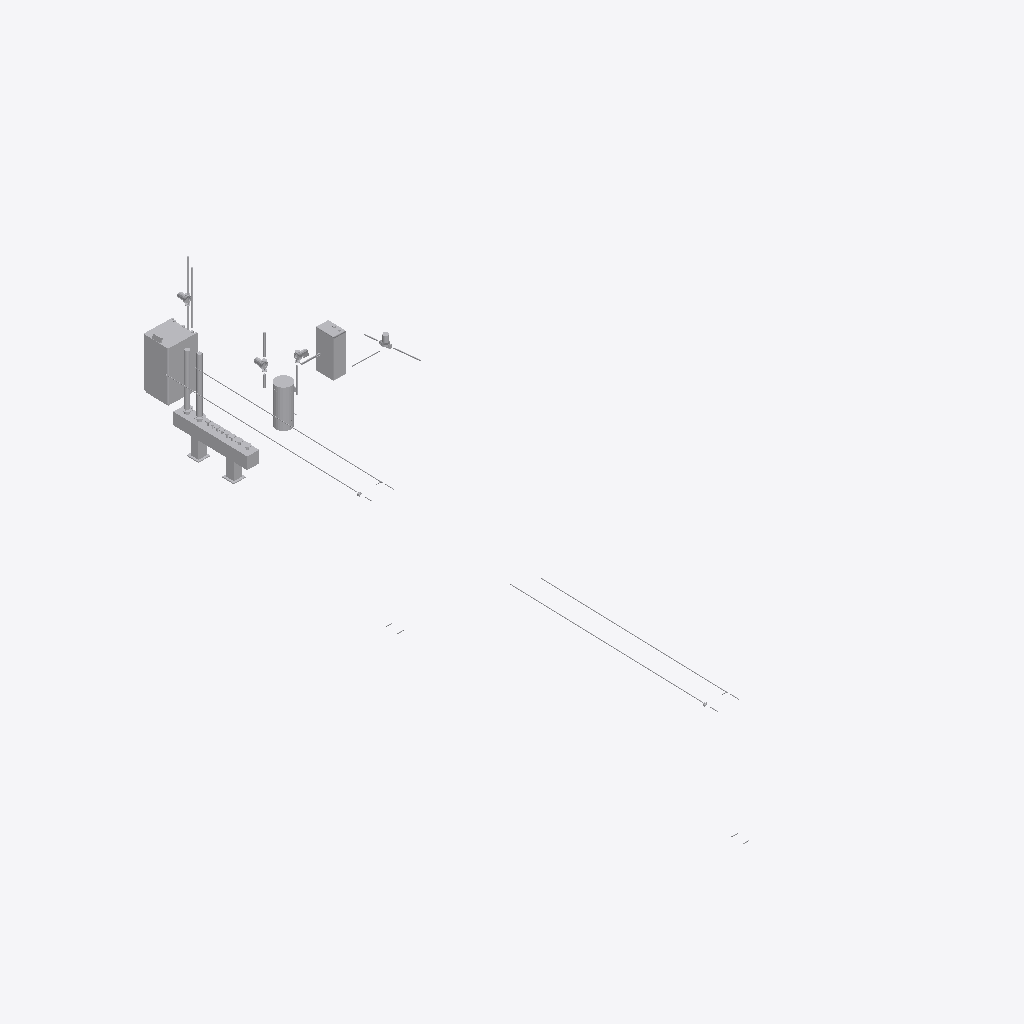
Isometric view of an IFC building model (IFC-SPF (STEP), schema IFC4, length unit millimetre), seen from the south-west, elements coloured by IFC class (only those large enough to see are counted): 23 other elements (light grey).
Extent 6.1 m × 16.4 m × 2.7 m (x, y, z). Storeys (1): Ebene 0 at 0.00 m. Elements (36): 22 IfcPipeSegment, 4 IfcPump, 2 IfcPipeFitting, 2 IfcSpaceHeater, 2 IfcUnitaryEquipment, 2 IfcValve, 1 IfcFlowSegment, 1 IfcFlowStorageDevice.

HEADER;
FILE_DESCRIPTION(('ViewDefinition [ReferenceView_V1.2]','ExchangeRequirement [BuildingService]'),'2;1');
FILE_NAME('2018-03','2022-08-29T13:06:43',(''),(''),'The EXPRESS Data Manager Version 5.02.0100.07 : ','21.1.1.109 - Exporter 21.4.2.0 - Alternative Ben','');
FILE_SCHEMA(('IFC4'));
ENDSEC;
DATA;
#134=IFCPROJECT('0GWPPC7fL8nfIjAWhJQH1e',#42,'2018-03',$,$,'Projektname','TEMPLATE',(#121),#116);
#174=IFCSITE('0GWPPC7fL8nfIjAWhJQH1g',#42,'Default',$,$,#173,$,$,.ELEMENT.,(48,8,15,359802),(11,34,47,783432),0.0,$,$);
#149=IFCBUILDING('0GWPPC7fL8nfIjAWhJQH1f',#42,'',$,$,#33,$,'',.ELEMENT.,$,$,#145);
#162=IFCBUILDINGSTOREY('0GWPPC7fL8nfIjAWeiWTAT',#42,'Ebene 0',$,'Ebene:Ebene Allgemein',#160,$,'Ebene 0',.ELEMENT.,0.0);
#4287=IFCUNITARYEQUIPMENT('3tC1gaV99DmAxRB0zLx84J',#42,'Wärmepumpe','Wärmepumpe','Waermepumpe:xy kW',#4286,#4280,'7294432',.NOTDEFINED.);
#30911=IFCFLOWSEGMENT('3eZ3wcSp5FzhfjYN07c2at',#42,'Verteiler-Heizkreis','Heizkreisverteiler 2023','Kompakt-Verteiler 5-fach:Standard',#30910,#30904,'7398875');
#34736=IFCUNITARYEQUIPMENT('0zrt0MY_r5k9VTzRK$KNML',#42,'Frischwasserstation','Frischwasserstation mit Wärmeübertrager am Pufferspeicher 2023','Frischwasserstation:Frischwasserstation',#34735,#34729,'7427298',.NOTDEFINED.);
#16294=IFCFLOWSTORAGEDEVICE('3bO2Esm21EPO0DDrMdbSPl',#42,'Pufferspeicher mit Heizstab xyz','Pufferspeicher mit Heizstab, 2023','Pufferspeicher:Mit Heizstab',#16293,#16287,'7298313');
#32432=IFCPIPESEGMENT('1uGBDZm$XCKAx12FdcBFO2',#42,'Rohr - Verteiler zum Puffer, RL','Rohr xy 2023','Rohrtypen:Standardrohr',#32374,#32429,'7421765',.NOTDEFINED.);
#32586=IFCPIPESEGMENT('1uGBDZm$XCKAx12FdcBFRx',#42,'Rohr - Pumpe zum Verteiler, VL','Rohr xy 2023','Rohrtypen:Standardrohr',#32528,#32583,'7421884',.NOTDEFINED.);
#16821=IFCPIPESEGMENT('2rAzrMgiz5ZerPp5D5elb8',#42,'Rohr - Verteiler zu Ventil FB1, VL','Rohr xy 2023','Rohrtypen:Standardrohr',#16759,#16818,'7299963',.NOTDEFINED.);
#35575=IFCPIPESEGMENT('18qNFS3hPD0QED9Ottt529',#42,'Rohr - Verteiler zu Ventil FB2, VL','Rohr xy 2023','Rohrtypen:Standardrohr',#35513,#35572,'7440539',.NOTDEFINED.);
#35735=IFCPIPESEGMENT('18qNFS3hPD0QED9Ottt52F',#42,'Rohr - FB2 - T zum Verteiler, RL','Rohr xy 2023','Rohrtypen:Standardrohr',#35673,#35732,'7440541',.NOTDEFINED.);
#16985=IFCPIPESEGMENT('2rAzrMgiz5ZerPp5D5el_o',#42,'Rohr - FB1 - T zum Verteiler, RL','Rohr xy 2023','Rohrtypen:Standardrohr',#16923,#16982,'7300481',.NOTDEFINED.);
#22169=IFCPUMP('360M8uUy575hu9nE21Kpj1',#42,'Pumpe - TWW-Vorlauf','Umwälzpumpe xy 2023','Pumpe:Vorlauf',#22168,#22160,'7391594',.NOTDEFINED.);
#22553=IFCPUMP('360M8uUy575hu9nE21Kow6',#42,'Pumpe - Puffer zum Verteiler','Umwälzpumpe xy 2023','Pumpe:Vorlauf',#22552,#22546,'7396525',.NOTDEFINED.);
#35108=IFCPUMP('1mpiJqWpX95u__wnHKH7Rj',#42,'Pumpe - Puffer zu Frischwasserstation','Umwälzpumpe xy 2023','Pumpe:Vorlauf',#35107,#35097,'7428187',.NOTDEFINED.);
#16614=IFCPIPESEGMENT('3bO2Esm21EPO0DDrMdbVgS',#42,'Rohr - Pufferspeicher zu WP, RL','Rohr xy 2023','Rohrtypen:Standardrohr',#16555,#16610,'7299578',.NOTDEFINED.);
#22969=IFCPUMP('360M8uUy575hu9nE21Kopl',#42,'Pumpe - WP zu Puffer','Umwälzpumpe xy 2023','Pumpe:Vorlauf',#22968,#22962,'7397060',.NOTDEFINED.);
#22864=IFCPIPESEGMENT('360M8uUy575hu9nE21Ko_n',#42,'Rohr - Pumpe zu Puffer, VL','Rohr xy 2023','Rohrtypen:Standardrohr',#22806,#22861,'7396762',.NOTDEFINED.);
#34982=IFCPIPESEGMENT('1mpiJqWpX95u__wnHKH7Rl',#42,'Rohr - Pumpe zu Frischwasserstation, VL','Rohr xy 2023','Rohrtypen:Standardrohr',#34916,#34979,'7428185',.NOTDEFINED.);
#22708=IFCPIPESEGMENT('360M8uUy575hu9nE21KowI',#42,'Rohr - Puffer zu Pumpe, HK-VL','Rohr xy 2023','Rohrtypen:Standardrohr',#22650,#22705,'7396537',.NOTDEFINED.);
#18240=IFCPIPESEGMENT('1CZGVhIbrA7vCmjmlCC7AV',#42,'Rohr - FWS zu Puffer, RL','Rohr xy 2023','Rohrtypen:Standardrohr',#18197,#18237,'7335697',.NOTDEFINED.);
#18596=IFCPIPESEGMENT('0rEQj7Alb9qP2_$JQQPvHx',#42,'Rohr - Vorlauf TWW','Rohr xy 2023','Rohrtypen:Standardrohr',#18530,#18593,'7352084',.NOTDEFINED.);
#23124=IFCPIPESEGMENT('360M8uUy575hu9nE21Kopw',#42,'Rohr - WP zu Pumpe ) Puffer, VL','Rohr xy 2023','Rohrtypen:Standardrohr',#23066,#23121,'7397073',.NOTDEFINED.);
#35269=IFCPIPESEGMENT('1mpiJqWpX95u__wnHKH7Rg',#42,'Rohr - Puffer zu Pumpe, FWS-VL','Rohr xy 2023','Rohrtypen:Standardrohr',#35203,#35266,'7428188',.NOTDEFINED.);
#18417=IFCPIPESEGMENT('1CZGVhIbrA7vCmjmlCC7AR',#42,'Rohr - Kaltwasser zu FWS','Rohr xy 2023','Rohrtypen:Standardrohr',#18359,#18414,'7335701',.NOTDEFINED.);
ENDSEC;
